Run: headless pygame with SDL's dummy video driver; simulated clock (each Clock.tick advances the game by its frame time, no real sleeping); random seed 0; keys injected as events and as key.get_pressed() state; mouse plan: one left click at the window centre at the start of phase 2, then a move to the lower-right quarter at the start of phase 3.
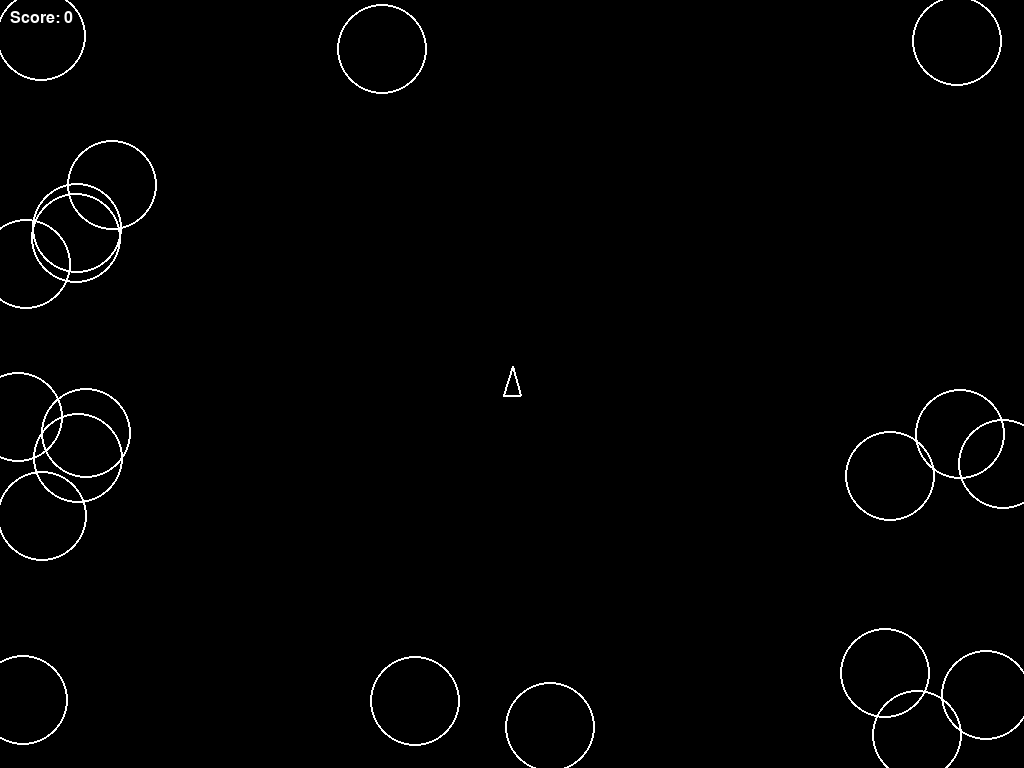
Frame 1 of 4 · flips 1–60 · no input
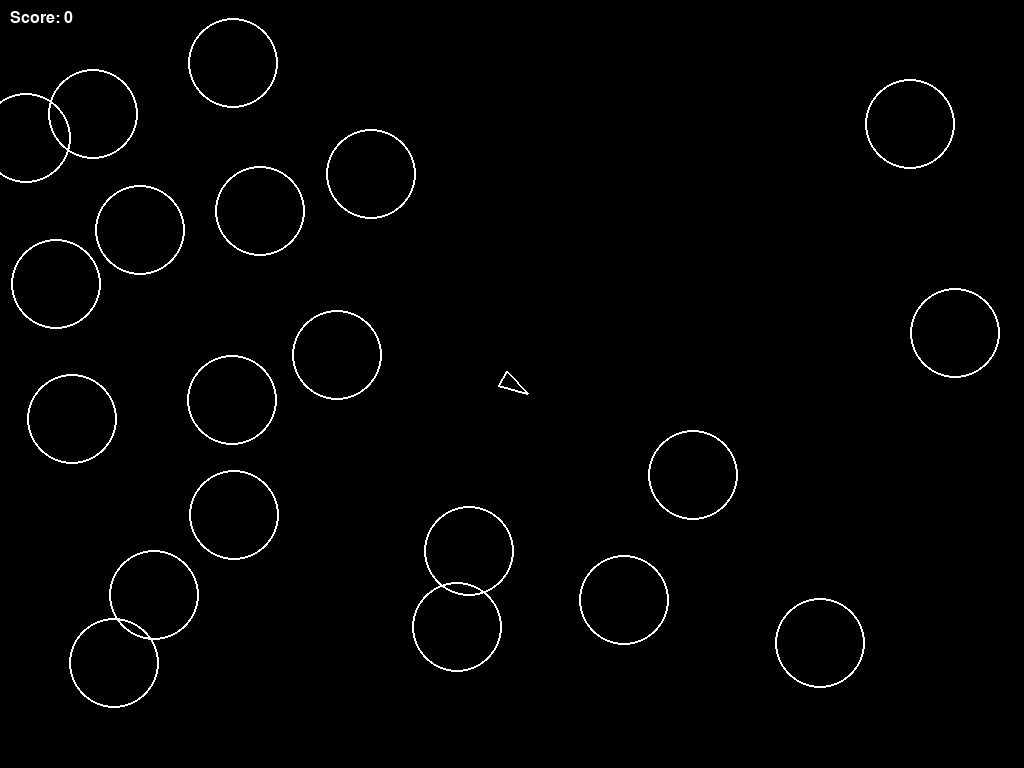
Frame 2 of 4 · flips 61–180 · clicked the window centre · tapped SPACE, RETURN · held RIGHT (→), D
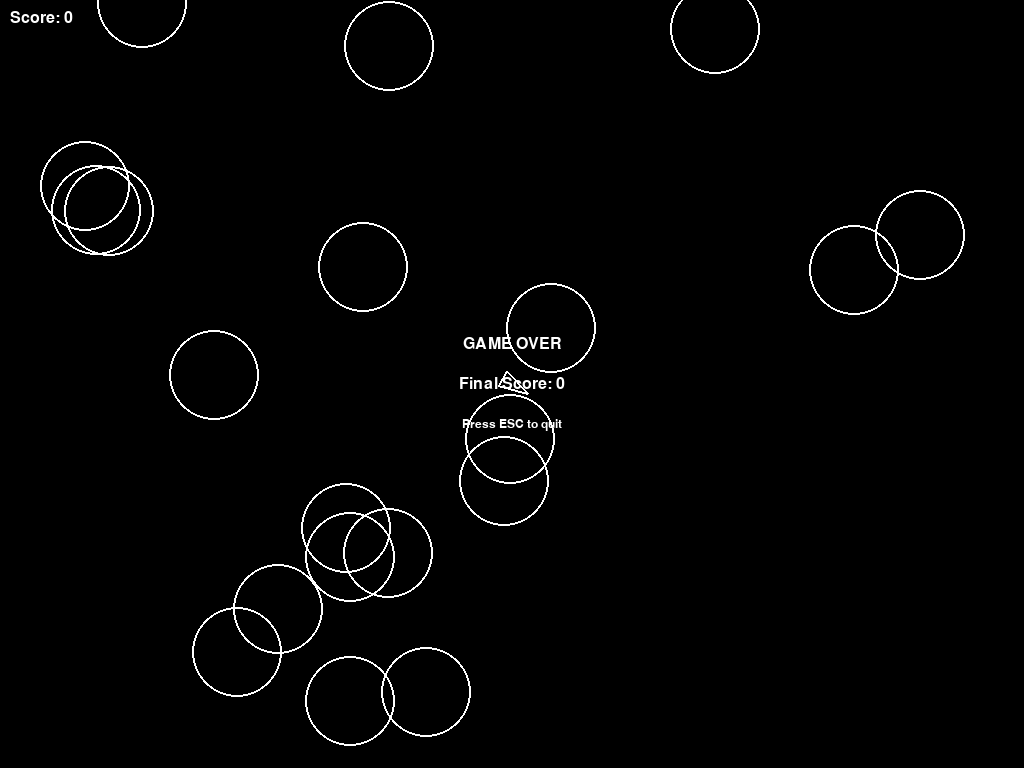
Frame 3 of 4 · flips 181–300 · moved the mouse to the lower-right quarter · held DOWN (↓), S
Frame 4 of 4 · flips 301–420 · held LEFT (←), A, UP (↑), W · screen unchanged from frame 3, image omitted

The pygame program that drew these frames:

import pygame
import random
import math

WHITE = (255, 255, 255)
BLACK = (0, 0, 0)
GRAY  = (80, 80, 80)

def wrap(x, y, width, height):
    return x % width, y % height


def get_distance(x1, y1, x2, y2):
    return math.hypot(x2 - x1, y2 - y1)


class Player:
    def __init__(self, width, height):
        self.x = width / 2
        self.y = height / 2

        self.angle = 90
        self.velX = 0
        self.velY = 0

        self.turnSpeed = 4
        self.speed = 0.15
        self.radius = 12

        self.multiShot = False
        self.bigShot = False

        self.fireDelay = 20
        self.cooldown = 0

    def move(self, keys, width, height):
        if keys[pygame.K_LEFT]:
            self.angle += self.turnSpeed
        if keys[pygame.K_RIGHT]:
            self.angle -= self.turnSpeed

        if keys[pygame.K_UP]:
            rad = math.radians(self.angle)
            self.velX += math.cos(rad) * self.speed
            self.velY -= math.sin(rad) * self.speed

        self.x += self.velX
        self.y += self.velY

        self.velX *= 0.99
        self.velY *= 0.99

        self.x, self.y = wrap(self.x, self.y, width, height)

        if self.cooldown > 0:
            self.cooldown -= 1

    def draw(self, screen):
        rad = math.radians(self.angle)

        tip = (self.x + math.cos(rad) * 18, self.y - math.sin(rad) * 18)
        left = (self.x + math.cos(rad + 2.5) * 14, self.y - math.sin(rad + 2.5) * 14)
        right = (self.x + math.cos(rad - 2.5) * 14, self.y - math.sin(rad - 2.5) * 14)

        pygame.draw.polygon(screen, WHITE, [tip, left, right], 2)

    def shoot(self):
        if self.cooldown > 0:
            return []

        self.cooldown = self.fireDelay
        bullets = []

        if self.multiShot:
            bullets.append(Bullet(self.x, self.y, self.angle + 10, self.bigShot))
            bullets.append(Bullet(self.x, self.y, self.angle - 10, self.bigShot))
        else:
            bullets.append(Bullet(self.x, self.y, self.angle, self.bigShot))

        return bullets


class Bullet:
    def __init__(self, x, y, angle, big):
        self.x = x
        self.y = y
        self.life = 60

        speed = 5 if big else 8
        self.radius = 8 if big else 3

        rad = math.radians(angle)
        self.dx = math.cos(rad) * speed
        self.dy = -math.sin(rad) * speed

    def move(self):
        self.x += self.dx
        self.y += self.dy
        self.life -= 1

    def draw(self, screen):
        pygame.draw.circle(screen, WHITE, (int(self.x), int(self.y)), self.radius)


class Asteroid:
    def __init__(self, width, height, x=None, y=None, size=3):
        self.size = size
        self.radius = size * 15

        if x is not None and y is not None:
            self.x, self.y = x, y
        else:
            edge = random.randint(0, 3)

            if edge == 0:
                self.x = random.randint(0, width)
                self.y = 0
            elif edge == 1:
                self.x = random.randint(0, width)
                self.y = height
            elif edge == 2:
                self.x = 0
                self.y = random.randint(0, height)
            else:
                self.x = width
                self.y = random.randint(0, height)

        angle = random.randint(0, 360)
        speed = random.uniform(1, 2.5)

        rad = math.radians(angle)
        self.dx = math.cos(rad) * speed
        self.dy = math.sin(rad) * speed

    def move(self, width, height):
        self.x += self.dx
        self.y += self.dy
        self.x, self.y = wrap(self.x, self.y, width, height)

    def draw(self, screen):
        pygame.draw.circle(screen, WHITE, (int(self.x), int(self.y)), self.radius, 2)

def main():
    pygame.init()

    screen = pygame.display.set_mode((0, 0), pygame.FULLSCREEN)
    WIDTH, HEIGHT = screen.get_width(), screen.get_height()
    clock = pygame.time.Clock()
    font = pygame.font.SysFont("arial", 24)
    smallFont = pygame.font.SysFont("arial", 18)
    player = Player(WIDTH, HEIGHT)
    bullets = []
    asteroids = [Asteroid(WIDTH, HEIGHT) for _ in range(5)]
    score = 0
    running = True
    upgradeMenu = False
    nextUpgrade = 100
    ASTEROID_CAP = 20
    spawnTimer = 0
    spawnDelay = 60
    box1 = pygame.Rect(WIDTH//2 - 320, HEIGHT//2 - 70, 180, 140)
    box2 = pygame.Rect(WIDTH//2 - 90, HEIGHT//2 - 70, 180, 140)
    box3 = pygame.Rect(WIDTH//2 + 140, HEIGHT//2 - 70, 180, 140)
    gameOver = False

    while running:
        clock.tick(60)

        if not gameOver and not upgradeMenu:
            spawnTimer += 1

        if spawnTimer >= spawnDelay:
            spawnTimer = 0

        if len(asteroids) < ASTEROID_CAP:
            asteroids.append(Asteroid(WIDTH, HEIGHT))

        for event in pygame.event.get():
            if event.type == pygame.QUIT:
                running = False

            if event.type == pygame.KEYDOWN:
                if event.key == pygame.K_ESCAPE:
                    running = False

                if not upgradeMenu and event.key == pygame.K_SPACE:
                    bullets.extend(player.shoot())

            if upgradeMenu and event.type == pygame.MOUSEBUTTONDOWN:
                mouse = pygame.mouse.get_pos()

                if box1.collidepoint(mouse):
                    player.multiShot = True
                elif box2.collidepoint(mouse):
                    player.bigShot = True
                    player.fireDelay = 35
                elif box3.collidepoint(mouse):
                    player.fireDelay = max(5, player.fireDelay - 5)

                upgradeMenu = False
                nextUpgrade += 100

        if not upgradeMenu and not gameOver:
            keys = pygame.key.get_pressed()
            player.move(keys, WIDTH, HEIGHT)

            for b in bullets[:]:
                b.move()

                if b.life <= 0:
                    bullets.remove(b)
                    continue

                if b.x < 0 or b.x > WIDTH or b.y < 0 or b.y > HEIGHT:
                    bullets.remove(b)

            for a in asteroids:
                a.move(WIDTH, HEIGHT)

            for b in bullets[:]:
                for a in asteroids[:]:
                    if get_distance(b.x, b.y, a.x, a.y) < a.radius:
                        if b in bullets:
                            bullets.remove(b)
                        if a in asteroids:
                            asteroids.remove(a)

                        score += 10

                        if a.size > 1:
                            asteroids.append(Asteroid(WIDTH, HEIGHT, a.x, a.y, a.size - 1))
                            asteroids.append(Asteroid(WIDTH, HEIGHT, a.x, a.y, a.size - 1))

                        break

            for a in asteroids:
                if get_distance(player.x, player.y, a.x, a.y) < a.radius + player.radius:
                    gameOver = True

            if score >= nextUpgrade:
                upgradeMenu = True

        screen.fill(BLACK)
        player.draw(screen)

        for b in bullets:
            b.draw(screen)

        for a in asteroids:
            a.draw(screen)

        scoreText = font.render(f"Score: {score}", True, WHITE)
        screen.blit(scoreText, (10, 10))

        if upgradeMenu:
            pygame.draw.rect(screen, GRAY, box1)
            pygame.draw.rect(screen, GRAY, box2)
            pygame.draw.rect(screen, GRAY, box3)

            pygame.draw.rect(screen, WHITE, box1, 2)
            pygame.draw.rect(screen, WHITE, box2, 2)
            pygame.draw.rect(screen, WHITE, box3, 2)

            t1 = smallFont.render("Double Shot", True, WHITE)
            t2 = smallFont.render("Big Bullets", True, WHITE)
            t3 = smallFont.render("Fire Rate Up", True, WHITE)

            screen.blit(t1, t1.get_rect(center=box1.center))
            screen.blit(t2, t2.get_rect(center=box2.center))
            screen.blit(t3, t3.get_rect(center=box3.center))

        if gameOver:
            overText = font.render("GAME OVER", True, WHITE)
            scoreText = font.render(f"Final Score: {score}", True, WHITE)
            restartText = smallFont.render("Press ESC to quit", True, WHITE)
            screen.blit(overText, overText.get_rect(center=(WIDTH//2, HEIGHT//2 - 40)))
            screen.blit(scoreText, scoreText.get_rect(center=(WIDTH//2, HEIGHT//2)))
            screen.blit(restartText, restartText.get_rect(center=(WIDTH//2, HEIGHT//2 + 40)))

        pygame.display.update()

    pygame.quit()

if __name__ == "__main__":
    main()
